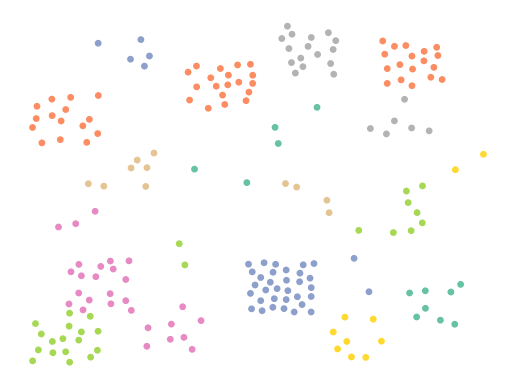

Python code for this plot:
import matplotlib.pyplot as plt
import networkx as nx
import seaborn as sns
import numpy as np


MODEL = "Mo2oM"
PROJECT = "JPetStore"
MICROSERVICES = [   # you can get these from ../TopMicroservices/
	['Account', 'Product', 'AccountActionForm', 'SqlMapCategoryDao', 'OrderActionForm', 'AccountFormController', 'BaseActionForm', 'AccountForm'],
	['Account', 'Item', 'SqlMapItemDao', 'AddItemToCartAction', 'NewOrderFormAction', 'SecureBaseAction', 'ListOrdersController', 'RemoveItemFromCartAction', 'UpdateCartQuantitiesController', 'RemoveItemFromCartController', 'MsSqlOrderDao', 'Cart', 'CartActionForm', 'SendOrderConfirmationEmailAdvice', 'LineItem', 'UpdateCartQuantitiesAction', 'ViewCartController', 'OrderServiceClient'],
	['Account', 'SqlMapItemDao', 'PetStoreImpl', 'CartActionForm', 'UpdateCartQuantitiesAction'],
	['Account', 'OrderForm', 'Order', 'OrderFormController', 'OrderActionForm', 'OrderValidator', 'MsSqlOrderDao', 'Category', 'NewOrderAction', 'ViewOrderController', 'SqlMapProductDao', 'SendOrderConfirmationEmailAdvice', 'LineItem', 'SignonInterceptor', 'AccountForm', 'SqlMapOrderDao', 'OrderServiceClient'],
	['Account', 'NewOrderAction'],
	['Account', 'OrderService'],
	['Account', 'Product', 'AccountActionForm', 'SqlMapItemDao', 'SecureBaseAction', 'PetStoreImpl', 'ViewProductAction'],
	['Account', 'ViewProductController', 'AddItemToCartController', 'AddItemToCartAction', 'SearchProductsAction', 'ProductSearch', 'ViewCategoryController', 'ViewItemController', 'MsSqlOrderDao', 'ViewItemAction', 'NewOrderAction', 'SearchProductsController', 'BaseAction', 'PetStoreFacade', 'ViewCategoryAction', 'ViewProductAction'],
	['Account', 'ViewCategoryController', 'PetStoreImpl'],
	['AddItemToCartController', 'Item', 'AddItemToCartAction', 'NewOrderFormAction', 'UserSession', 'RemoveItemFromCartAction', 'UpdateCartQuantitiesController', 'RemoveItemFromCartController', 'NewOrderAction', 'CartItem', 'Cart', 'CartActionForm', 'PetStoreFacade', 'UpdateCartQuantitiesAction', 'ViewCartController'],
	['Account', 'ViewProductController', 'AccountActionForm', 'NewOrderFormAction', 'UserSession', 'SecureBaseAction', 'ListOrdersController', 'SearchProductsAction', 'Order', 'AccountDao', 'SignonAction', 'ListOrdersAction', 'EditAccountAction', 'ViewOrderController', 'SignonController', 'Cart', 'CartActionForm', 'AccountFormController', 'ViewCartAction', 'SearchProductsController', 'SendOrderConfirmationEmailAdvice', 'NewAccountFormAction', 'NewAccountAction', 'BaseAction', 'EditAccountFormAction', 'PetStoreFacade', 'ViewCategoryAction', 'AccountForm', 'ViewProductAction', 'SqlMapOrderDao', 'ViewOrderAction', 'SqlMapAccountDao'],
	['Account', 'AccountActionForm', 'SecureBaseAction', 'ListOrdersController', 'ProductSearch', 'OrderFormController', 'ListOrdersAction', 'BaseActionForm'],
	['Account', 'AccountActionForm', 'ViewCategoryController', 'OrderActionForm', 'OrderValidator', 'PetStoreImpl', 'AccountValidator', 'SqlMapSequenceDao'],
	['Account', 'AccountActionForm', 'SqlMapItemDao', 'OrderFormController', 'OrderValidator', 'PetStoreImpl', 'NewAccountFormAction', 'SqlMapAccountDao'],
	['Account', 'CategoryDao', 'SqlMapItemDao', 'PetStoreImpl'],
	['Account', 'SqlMapItemDao', 'UserSession', 'AccountDao', 'PetStoreImpl', 'OrderService'],
	['Account', 'CategoryDao'],
	['Item', 'SecureBaseAction', 'ListOrdersController', 'Order', 'OrderFormController', 'OrderActionForm', 'OrderValidator', 'ListOrdersAction', 'MsSqlOrderDao', 'Category', 'AccountValidator', 'NewOrderAction', 'CartItem', 'ViewOrderController', 'SendOrderConfirmationEmailAdvice', 'SqlMapSequenceDao', 'SqlMapOrderDao', 'OrderServiceClient', 'SqlMapAccountDao'],
	['Account', 'OracleSequenceDao'],
	['Account', 'OrderValidator', 'SqlMapProductDao'],
	['Account', 'Item', 'SqlMapItemDao', 'NewOrderFormAction', 'ListOrdersController', 'Order', 'UpdateCartQuantitiesController', 'ListOrdersAction', 'MsSqlOrderDao', 'Category', 'NewOrderAction', 'CartItem', 'ViewOrderController', 'SendOrderConfirmationEmailAdvice', 'SqlMapSequenceDao', 'LineItem', 'SqlMapOrderDao'],
]

communities = []
count = 0
for ms in MICROSERVICES:
    community = list(range(count, count + len(ms)))
    communities.append(community)
    count += len(ms)

node_colors = []
for i, ms in enumerate(MICROSERVICES):
    node_colors.extend([sns.color_palette("Set2", n_colors=len(communities))[i]] * len(ms))

G = nx.Graph()
G.add_nodes_from(range(count))


def generate_non_overlapping_positions(nodes, min_distance, area_size):
    positions = {}
    for node in nodes:
        while True:
            x, y = np.random.uniform(0, area_size, 2)
            pos = np.array([x, y])
            too_close = False
            for existing_pos in positions.values():
                distance = np.linalg.norm(pos - existing_pos)
                if distance < min_distance:
                    too_close = True
                    break
            if not too_close:
                positions[node] = pos
                break
    return positions


def scale_and_center_positions(pos, center, scale=1):
    positions = np.array(list(pos.values()))
    centroid = positions.mean(axis=0)
    new_positions = {}
    for node, (x, y) in pos.items():
        new_x = (x - centroid[0]) * scale + center[0]
        new_y = (y - centroid[1]) * scale + center[1]
        new_positions[node] = (new_x, new_y)
    return new_positions


supergraph = nx.Graph()
n = len(MICROSERVICES)
supergraph.add_nodes_from(range(n))
superpos = generate_non_overlapping_positions(range(n), min_distance=1.7, area_size=8.5)
centers = list(superpos.values())
pos = {}
for center, comm in zip(centers, communities):
    print(".", end="", flush=True)
    pos.update(scale_and_center_positions(generate_non_overlapping_positions(nx.subgraph(G, comm).nodes, 0.225, 1.4), center=center))
print()

nx.draw_networkx_nodes(G, pos, node_color=node_colors, alpha=1, node_size=15)
plt.axis('off')
plt.savefig(f"{MODEL}_{PROJECT}_Dist_Graph.pdf", bbox_inches='tight')
plt.show()
